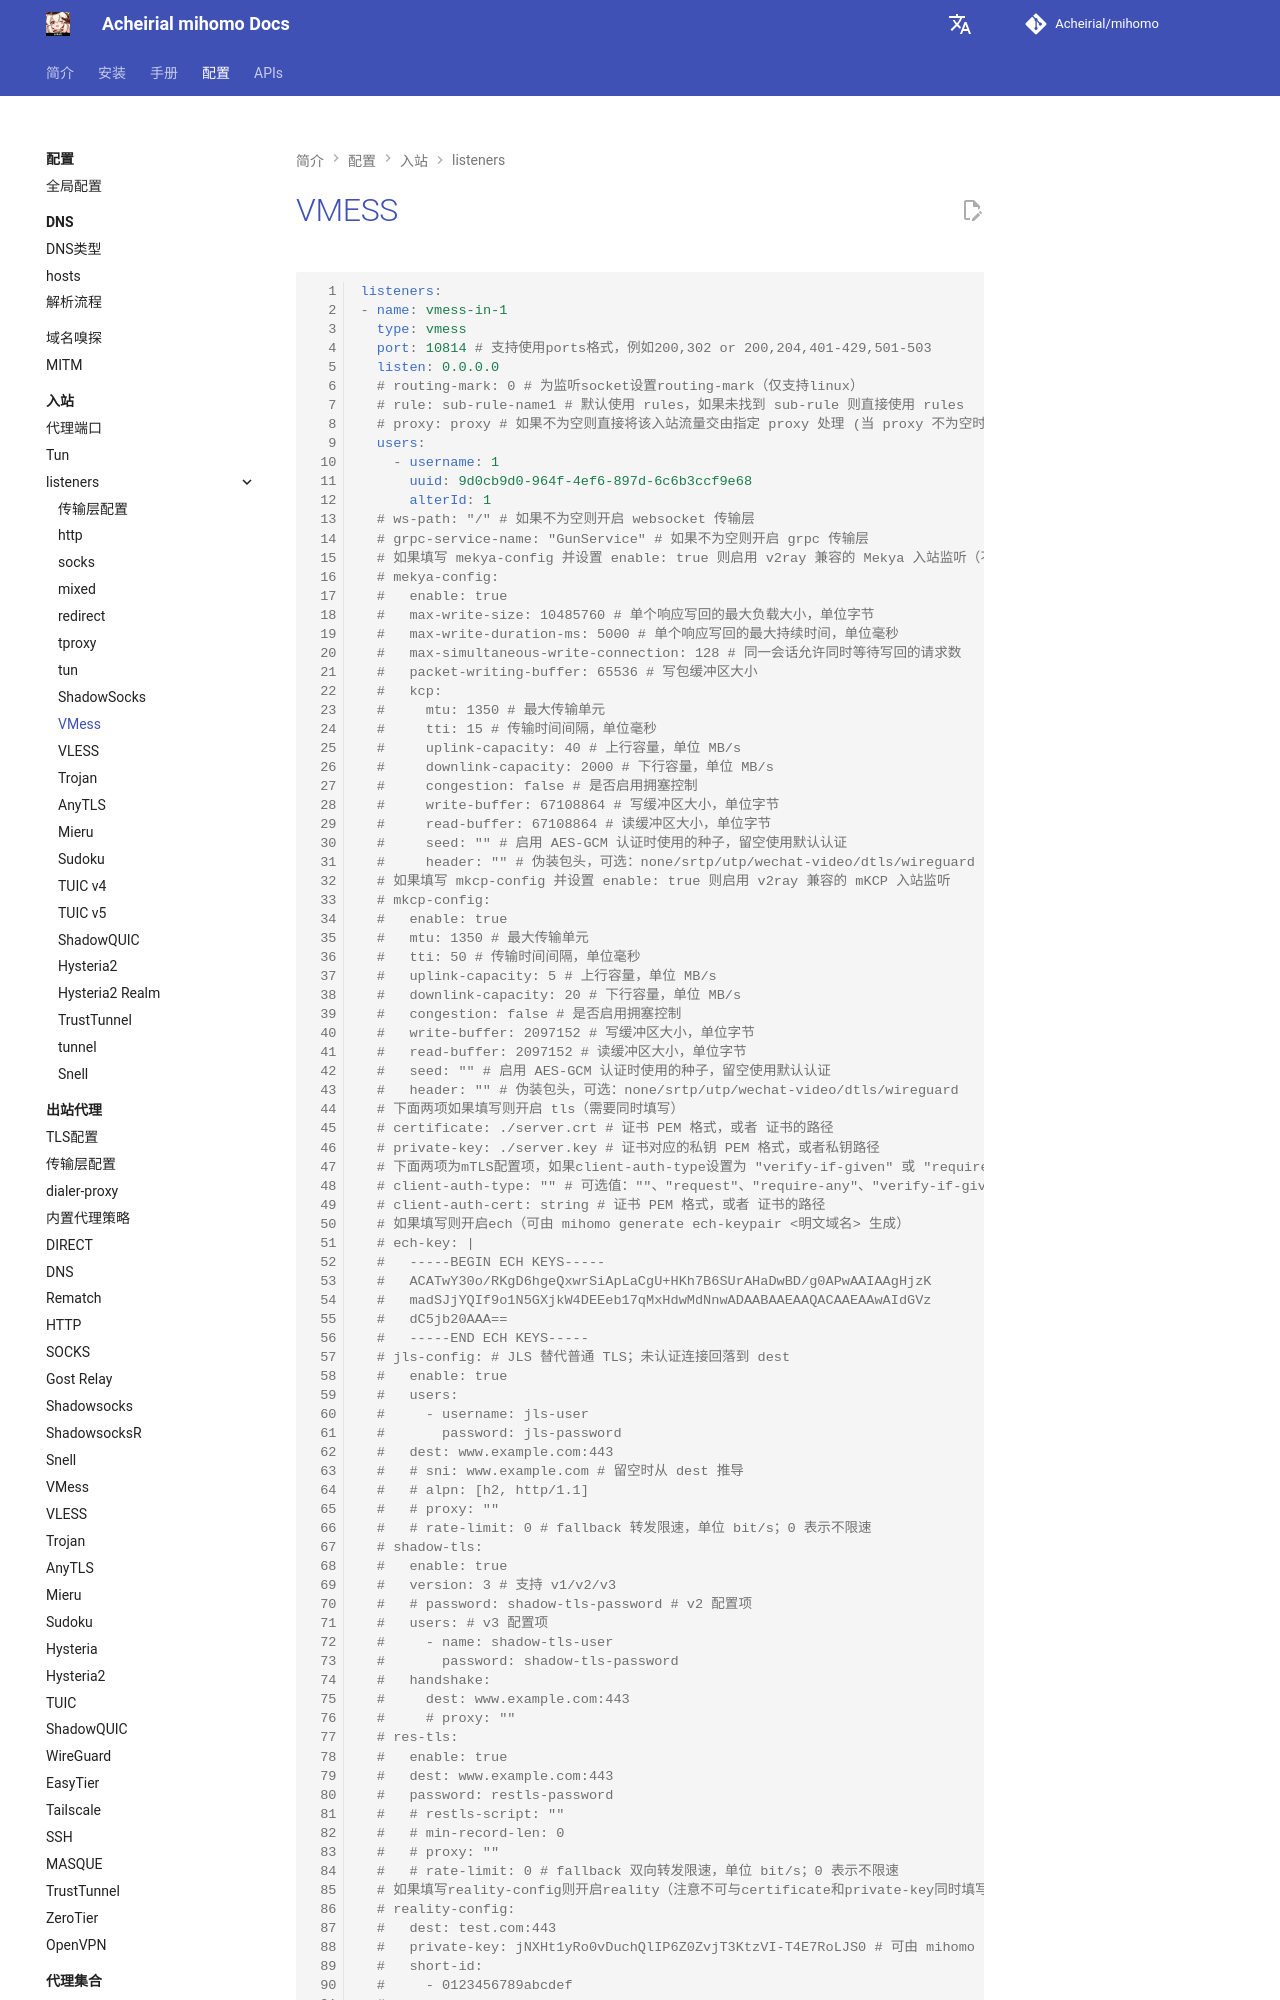

repository: Acheirial/mihomo · page: config/inbound/listeners/vmess/index.html · generator: mkdocs

# VMESS

```{.yaml linenums="1"}
listeners:
- name: vmess-in-1
  type: vmess
  port: 10814 # 支持使用ports格式，例如200,302 or 200,204,401-429,501-503
  listen: 0.0.0.0
  # routing-mark: 0 # 为监听socket设置routing-mark（仅支持linux）
  # rule: sub-rule-name1 # 默认使用 rules，如果未找到 sub-rule 则直接使用 rules
  # proxy: proxy # 如果不为空则直接将该入站流量交由指定 proxy 处理 (当 proxy 不为空时，这里的 proxy 名称必须合法，否则会出错)
  users:
    - username: 1
      uuid: 9d0cb9d0-964f-4ef6-897d-6c6b3ccf9e68
      alterId: 1
  # ws-path: "/" # 如果不为空则开启 websocket 传输层
  # grpc-service-name: "GunService" # 如果不为空则开启 grpc 传输层
  # 如果填写 mekya-config 并设置 enable: true 则启用 v2ray 兼容的 Mekya 入站监听（不可与 mkcp/ws/grpc 同时使用）
  # mekya-config:
  #   enable: true
  #   max-write-size: 10485760 # 单个响应写回的最大负载大小，单位字节
  #   max-write-duration-ms: 5000 # 单个响应写回的最大持续时间，单位毫秒
  #   max-simultaneous-write-connection: 128 # 同一会话允许同时等待写回的请求数
  #   packet-writing-buffer: 65536 # 写包缓冲区大小
  #   kcp:
  #     mtu: 1350 # 最大传输单元
  #     tti: 15 # 传输时间间隔，单位毫秒
  #     uplink-capacity: 40 # 上行容量，单位 MB/s
  #     downlink-capacity: 2000 # 下行容量，单位 MB/s
  #     congestion: false # 是否启用拥塞控制
  #     write-buffer: 67108864 # 写缓冲区大小，单位字节
  #     read-buffer: 67108864 # 读缓冲区大小，单位字节
  #     seed: "" # 启用 AES-GCM 认证时使用的种子，留空使用默认认证
  #     header: "" # 伪装包头，可选：none/srtp/utp/wechat-video/dtls/wireguard
  # 如果填写 mkcp-config 并设置 enable: true 则启用 v2ray 兼容的 mKCP 入站监听
  # mkcp-config:
  #   enable: true
  #   mtu: 1350 # 最大传输单元
  #   tti: 50 # 传输时间间隔，单位毫秒
  #   uplink-capacity: 5 # 上行容量，单位 MB/s
  #   downlink-capacity: 20 # 下行容量，单位 MB/s
  #   congestion: false # 是否启用拥塞控制
  #   write-buffer: 2097152 # 写缓冲区大小，单位字节
  #   read-buffer: 2097152 # 读缓冲区大小，单位字节
  #   seed: "" # 启用 AES-GCM 认证时使用的种子，留空使用默认认证
  #   header: "" # 伪装包头，可选：none/srtp/utp/wechat-video/dtls/wireguard
  # 下面两项如果填写则开启 tls（需要同时填写）
  # certificate: ./server.crt # 证书 PEM 格式，或者 证书的路径
  # private-key: ./server.key # 证书对应的私钥 PEM 格式，或者私钥路径
  # 下面两项为mTLS配置项，如果client-auth-type设置为 "verify-if-given" 或 "require-and-verify" 则client-auth-cert必须不为空
  # client-auth-type: "" # 可选值：""、"request"、"require-any"、"verify-if-given"、"require-and-verify"
  # client-auth-cert: string # 证书 PEM 格式，或者 证书的路径
  # 如果填写则开启ech（可由 mihomo generate ech-keypair <明文域名> 生成）
  # ech-key: |
  #   -----BEGIN ECH KEYS-----
  #   ACATwY30o/RKgD6hgeQxwrSiApLaCgU+HKh7B6SUrAHaDwBD/g0APwAAIAAgHjzK
  #   madSJjYQIf9o1N5GXjkW4DEEeb17qMxHdwMdNnwADAABAAEAAQACAAEAAwAIdGVz
  #   dC5jb20AAA==
  #   -----END ECH KEYS-----
  # jls-config: # JLS 替代普通 TLS；未认证连接回落到 dest
  #   enable: true
  #   users:
  #     - username: jls-user
  #       password: jls-password
  #   dest: www.example.com:443
  #   # sni: www.example.com # 留空时从 dest 推导
  #   # alpn: [h2, http/1.1]
  #   # proxy: ""
  #   # rate-limit: 0 # fallback 转发限速，单位 bit/s；0 表示不限速
  # shadow-tls:
  #   enable: true
  #   version: 3 # 支持 v1/v2/v3
  #   # password: shadow-tls-password # v2 配置项
  #   users: # v3 配置项
  #     - name: shadow-tls-user
  #       password: shadow-tls-password
  #   handshake:
  #     dest: www.example.com:443
  #     # proxy: ""
  # res-tls:
  #   enable: true
  #   dest: www.example.com:443
  #   password: restls-password
  #   # restls-script: ""
  #   # min-record-len: 0
  #   # proxy: ""
  #   # rate-limit: 0 # fallback 双向转发限速，单位 bit/s；0 表示不限速
  # 如果填写reality-config则开启reality（注意不可与certificate和private-key同时填写）
  # reality-config:
  #   dest: test.com:443
  #   private-key: jNXHt1yRo0vDuchQlIP6Z0ZvjT3KtzVI-T4E7RoLJS0 # 可由 mihomo generate reality-keypair 命令生成
  #   short-id:
  #     - 0123456789abcdef
  #   server-names:
  #     - test.com
  #   # max-time-difference: 0 # 单位微秒
  #   # proxy: ""
  #   #下列两个 limit 为选填，可对未通过验证的回落连接限速，bytesPerSec 默认为 0 即不启用
  #   #回落限速是一种特征，不建议启用，如果您是面板/一键脚本开
